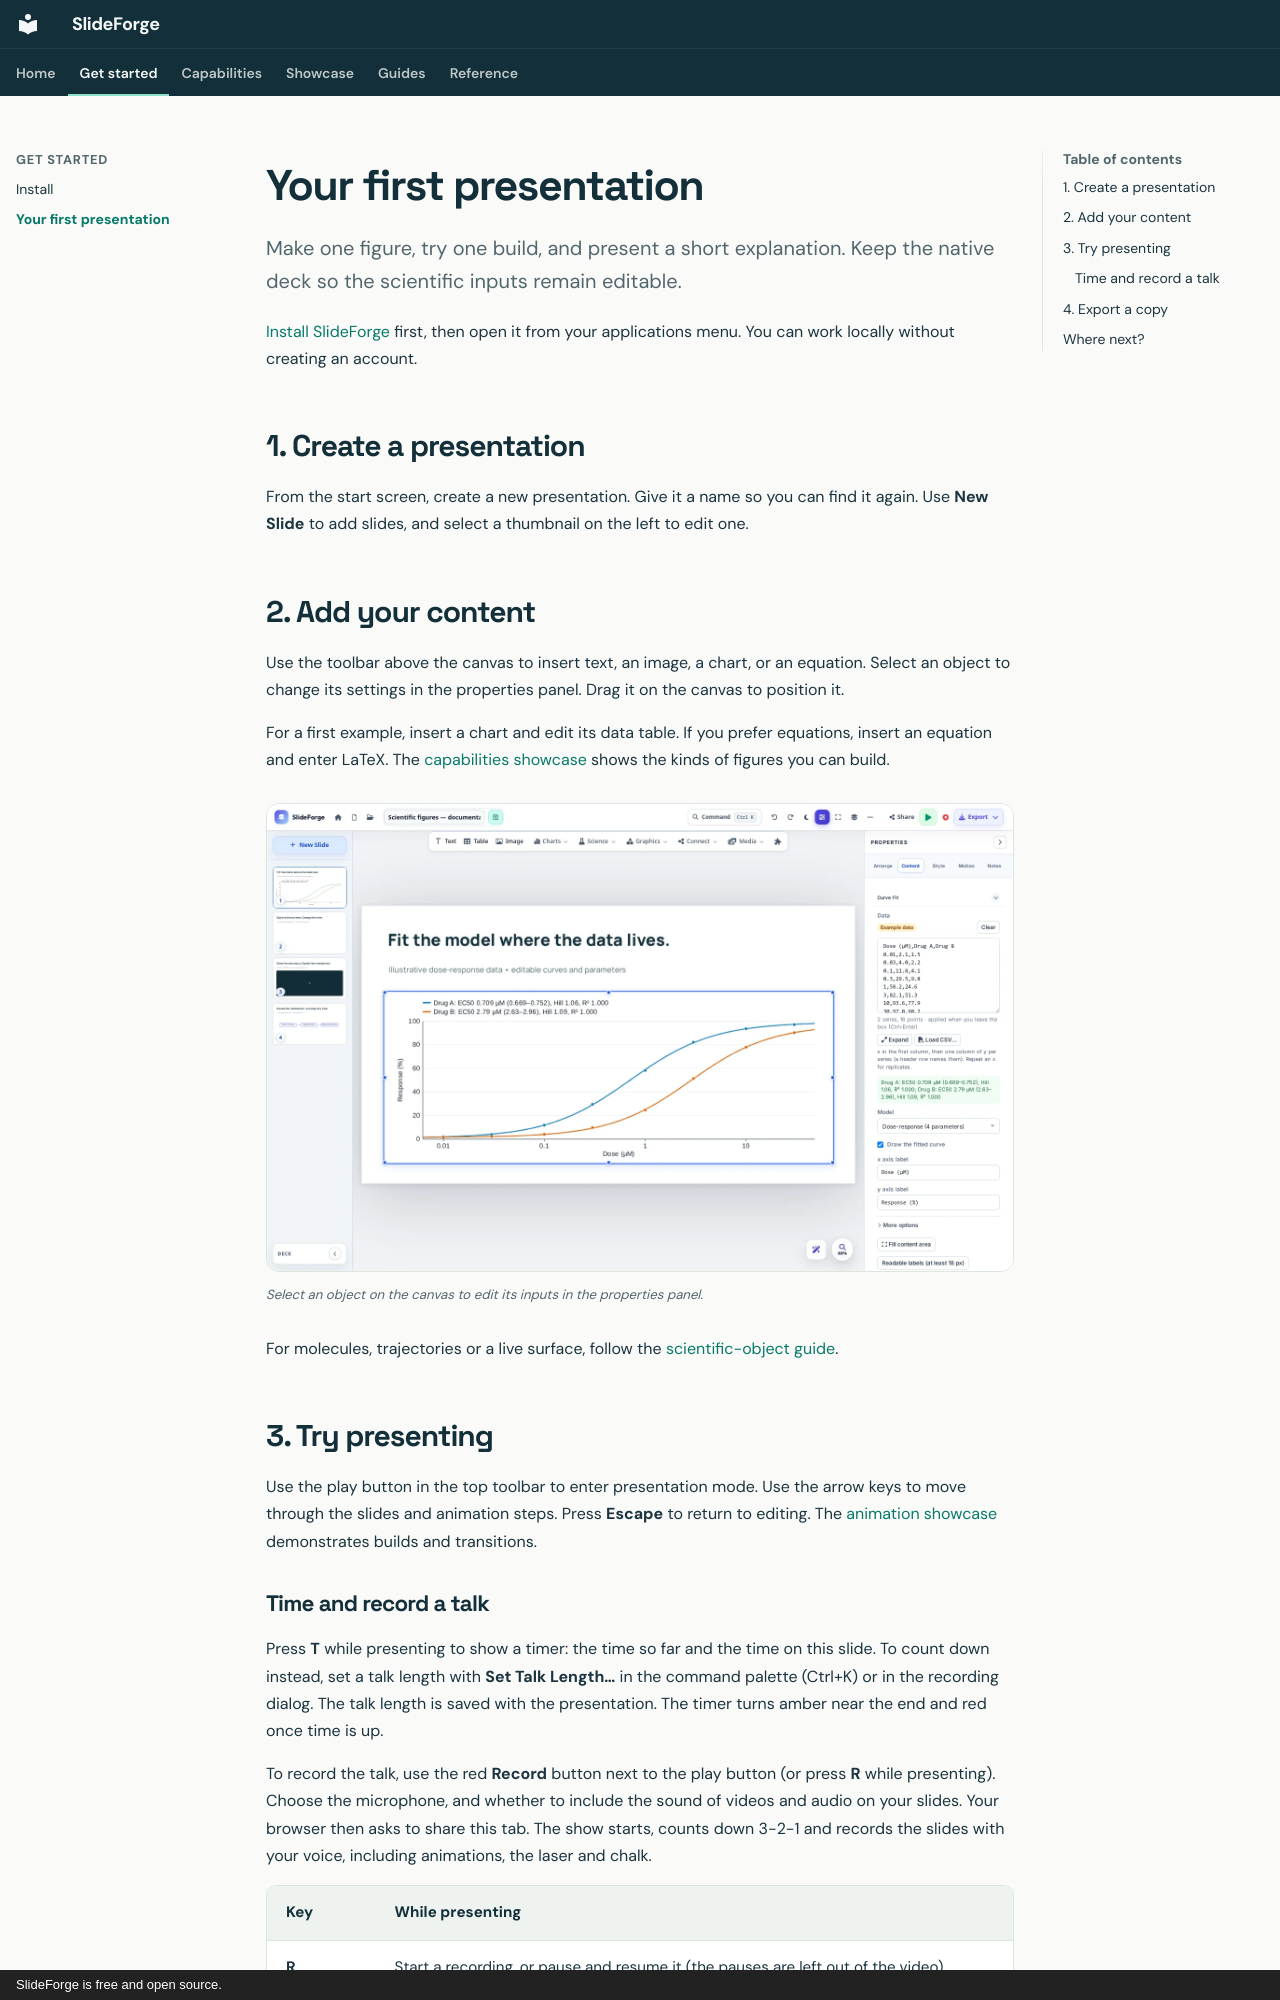

repository: dmighty007/slideforge-studio · page: getting-started/index.html · generator: mkdocs · copyright: SlideForge is free and open source.

---
title: Your first presentation
---

# Your first presentation

<p class="sf-page-lead">Make one figure, try one build, and present a short explanation. Keep the native deck so the scientific inputs remain editable.</p>

[Install SlideForge](install.md) first, then open it from your applications menu.
You can work locally without creating an account.

## 1. Create a presentation

From the start screen, create a new presentation. Give it a name so you can find it
again. Use **New Slide** to add slides, and select a thumbnail on the left to edit one.

## 2. Add your content

Use the toolbar above the canvas to insert text, an image, a chart, or an equation.
Select an object to change its settings in the properties panel. Drag it on the canvas
to position it.

For a first example, insert a chart and edit its data table. If you prefer equations,
insert an equation and enter LaTeX. The [capabilities showcase](showcase/capabilities.md)
shows the kinds of figures you can build.

<figure class="sf-figure">
<img src="../images/current/editor.webp" alt="The current editor with slide thumbnails, a selected curve fit, and its input controls" loading="lazy" width="1600" height="1000">
<figcaption>Select an object on the canvas to edit its inputs in the properties panel.</figcaption>
</figure>

For molecules, trajectories or a live surface, follow the [scientific-object guide](guides/scientific-objects.md).

## 3. Try presenting

Use the play button in the top toolbar to enter presentation mode. Use the arrow keys
to move through the slides and animation steps. Press **Escape** to return to editing.
The [animation showcase](showcase/animations.md) demonstrates builds and transitions.
